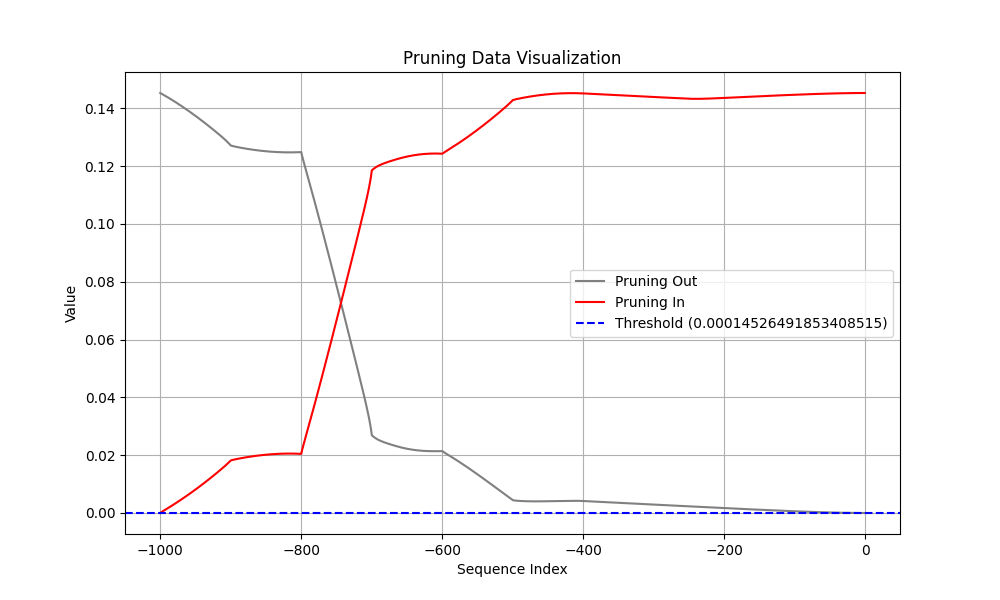

The file beside this chart, header and first rows:
Coalition, t (event index), Pruning, Shapley Value
Sum of contribution of events > t, -1, 1, 8.642859756946564e-08
Sum of contribution of events ≤ t, -1, 1, 0.1453
Sum of contribution of events > t, -2, 0, 2.849213778972626e-07
Sum of contribution of events ≤ t, -2, 0, 0.1453
Sum of contribution of events > t, -3, 0, 6.143338978290558e-07
Sum of contribution of events ≤ t, -3, 0, 0.1453
Sum of contribution of events > t, -4, 0, 1.088382676243782e-06
Sum of contribution of events ≤ t, -4, 0, 0.1453
Sum of contribution of events > t, -5, 0, 1.7168093472719193e-06
Sum of contribution of events ≤ t, -5, 0, 0.1453
Sum of contribution of events > t, -6, 0, 2.506328746676445e-06
Sum of contribution of events ≤ t, -6, 0, 0.1453
Sum of contribution of events > t, -7, 0, 3.461351618170738e-06
Sum of contribution of events ≤ t, -7, 0, 0.1453
Sum of contribution of events > t, -8, 0, 4.584575071930885e-06
Sum of contribution of events ≤ t, -8, 0, 0.1453
Sum of contribution of events > t, -9, 0, 5.87727315723896e-06
Sum of contribution of events ≤ t, -9, 0, 0.1453
Sum of contribution of events > t, -10, 0, 7.339753210544586e-06
Sum of contribution of events ≤ t, -10, 0, 0.1453
Sum of contribution of events > t, -11, 0, 8.9715626090765e-06
Sum of contribution of events ≤ t, -11, 0, 0.1453
Sum of contribution of events > t, -12, 0, 1.0771648958325385e-05
Sum of contribution of events ≤ t, -12, 0, 0.1453
Sum of contribution of events > t, -13, 0, 1.2738531455397606e-05
Sum of contribution of events ≤ t, -13, 0, 0.1453
Sum of contribution of events > t, -14, 0, 1.4870384708046913e-05
Sum of contribution of events ≤ t, -14, 0, 0.1453
Sum of contribution of events > t, -15, 0, 1.716518960893154e-05
Sum of contribution of events ≤ t, -15, 0, 0.1452
Sum of contribution of events > t, -16, 0, 1.9620779901742934e-05
Sum of contribution of events ≤ t, -16, 0, 0.1452
Sum of contribution of events > t, -17, 0, 2.223479188978672e-05
Sum of contribution of events ≤ t, -17, 0, 0.1452
Sum of contribution of events > t, -18, 0, 2.5004716590046883e-05
Sum of contribution of events ≤ t, -18, 0, 0.1452
Sum of contribution of events > t, -19, 0, 2.7928296476602553e-05
Sum of contribution of events ≤ t, -19, 0, 0.1452
Sum of contribution of events > t, -20, 0, 3.1002866104245186e-05
Sum of contribution of events ≤ t, -20, 0, 0.1452
Sum of contribution of events > t, -21, 0, 3.422606363892555e-05
Sum of contribution of events ≤ t, -21, 0, 0.1452
Sum of contribution of events > t, -22, 0, 3.759533725678921e-05
Sum of contribution of events ≤ t, -22, 0, 0.1452
Sum of contribution of events > t, -23, 0, 4.1108129546046254e-05
Sum of contribution of events ≤ t, -23, 0, 0.1452
Sum of contribution of events > t, -24, 0, 4.4762251898646354e-05
Sum of contribution of events ≤ t, -24, 0, 0.1452
Sum of contribution of events > t, -25, 0, 4.855488799512386e-05
Sum of contribution of events ≤ t, -25, 0, 0.1452
Sum of contribution of events > t, -26, 0, 5.248405411839485e-05
Sum of contribution of events ≤ t, -26, 0, 0.1452
Sum of contribution of events > t, -27, 0, 5.6546967476606367e-05
Sum of contribution of events ≤ t, -27, 0, 0.1452
Sum of contribution of events > t, -28, 0, 6.074157170951367e-05
Sum of contribution of events ≤ t, -28, 0, 0.1452
Sum of contribution of events > t, -29, 0, 6.506565026938916e-05
Sum of contribution of events ≤ t, -29, 0, 0.1452
Sum of contribution of events > t, -30, 0, 6.95166140794754e-05
Sum of contribution of events ≤ t, -30, 0, 0.1452
... 1,940 more rows
